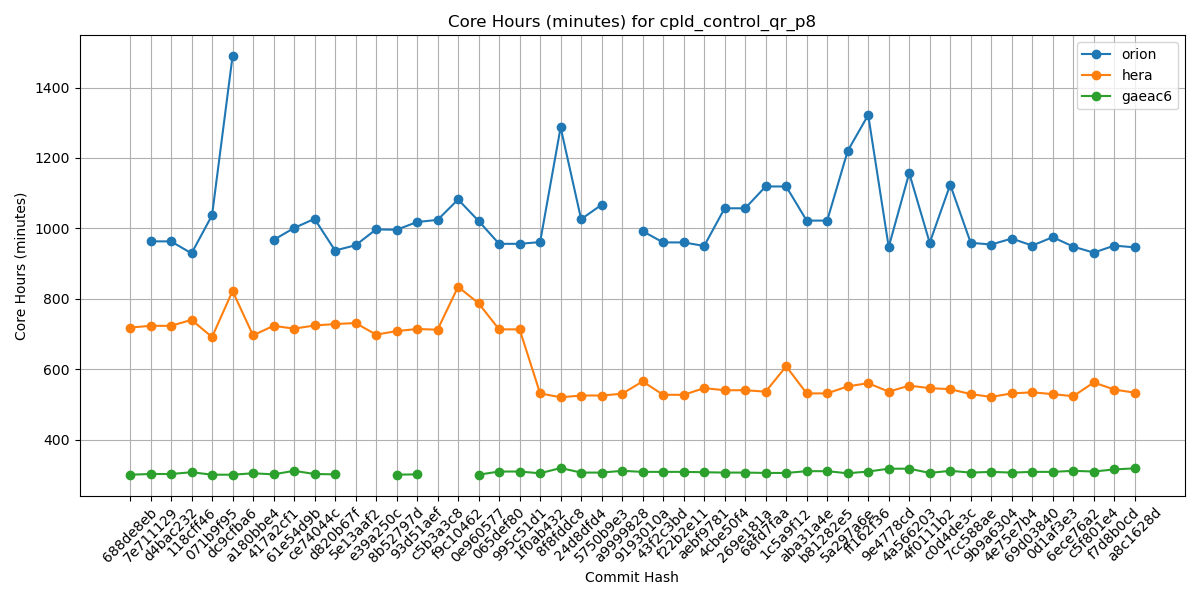

Values plotted in this chart, from the file beside it:
Hash, orion, hera, gaeac6
688de8eb, , 718, 300
7e711129, 963, 723, 302
d4bac232, 963, 723, 302
118cff46, 929, 740, 307
071b9f95, 1037, 691, 300
dc9cfba6, 1489, 822, 300
a180bbe4, , 696, 304
417a2cf1, 967, 723, 301
61e54d9b, 1001, 715, 311
ce74044c, 1027, 724, 302
d820b67f, 937, 728, 301
5e13aaf2, 952, 731, 
e39a250c, 997, 698, 
8b52797d, 996, 708, 300
93d51aef, 1018, 714, 301
c5b3a3c8, 1024, 712, 
f9c10462, 1082, 834, 
0e960577, 1021, 787, 300
065def80, 956, 713, 309
995c51d1, 956, 713, 309
1f0ab432, 961, 531, 304
8f8fddc8, 1287, 520, 319
24d8dfd4, 1026, 525, 306
5750b9e3, 1067, 525, 306
a9999828, , 530, 311
9193010a, 992, 565, 308
43f2c3bd, 960, 527, 308
f22b2e11, 960, 527, 308
aebf9781, 950, 546, 307
4cbe50f4, 1057, 540, 306
269e181a, 1057, 540, 306
68fd7faa, 1119, 536, 305
1c5a9f12, 1119, 608, 305
aba31a4e, 1022, 531, 310
b81282e5, 1022, 531, 310
5a297a6e, 1220, 551, 304
ff162f36, 1322, 560, 309
9e4778cd, 947, 536, 317
4a566203, 1157, 553, 317
4f0111b2, 959, 546, 305
c0d4de3c, 1124, 543, 311
7cc588ae, 959, 529, 306
9b9a6304, 954, 521, 308
4e75e7b4, 971, 531, 306
69d03840, 951, 534, 308
0d1af3e3, 975, 529, 308
6ece76a2, 948, 523, 311
c5f801e4, 931, 562, 309
f7d8b0cd, 951, 542, 315
a8c1628d, 946, 533, 318
